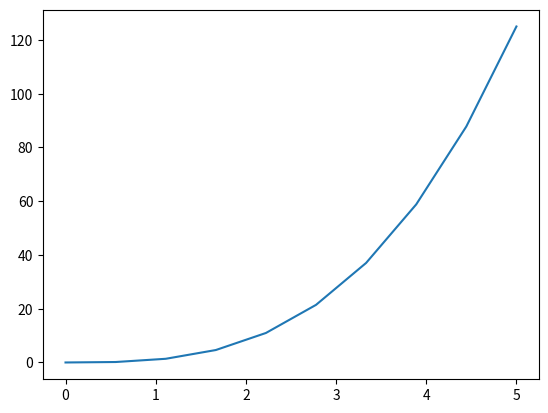

Here is the Python script that generated this plot:
import matplotlib.pyplot as plt   # basics of using matplotlib
import numpy as np

x = np.linspace(0,5,10)
y = x**3

print(x)
print(y)
plt.plot(x,y)          # it is used to plot the x and y value in graph
plt.show()              # plt.show is used to display the graph in window screen